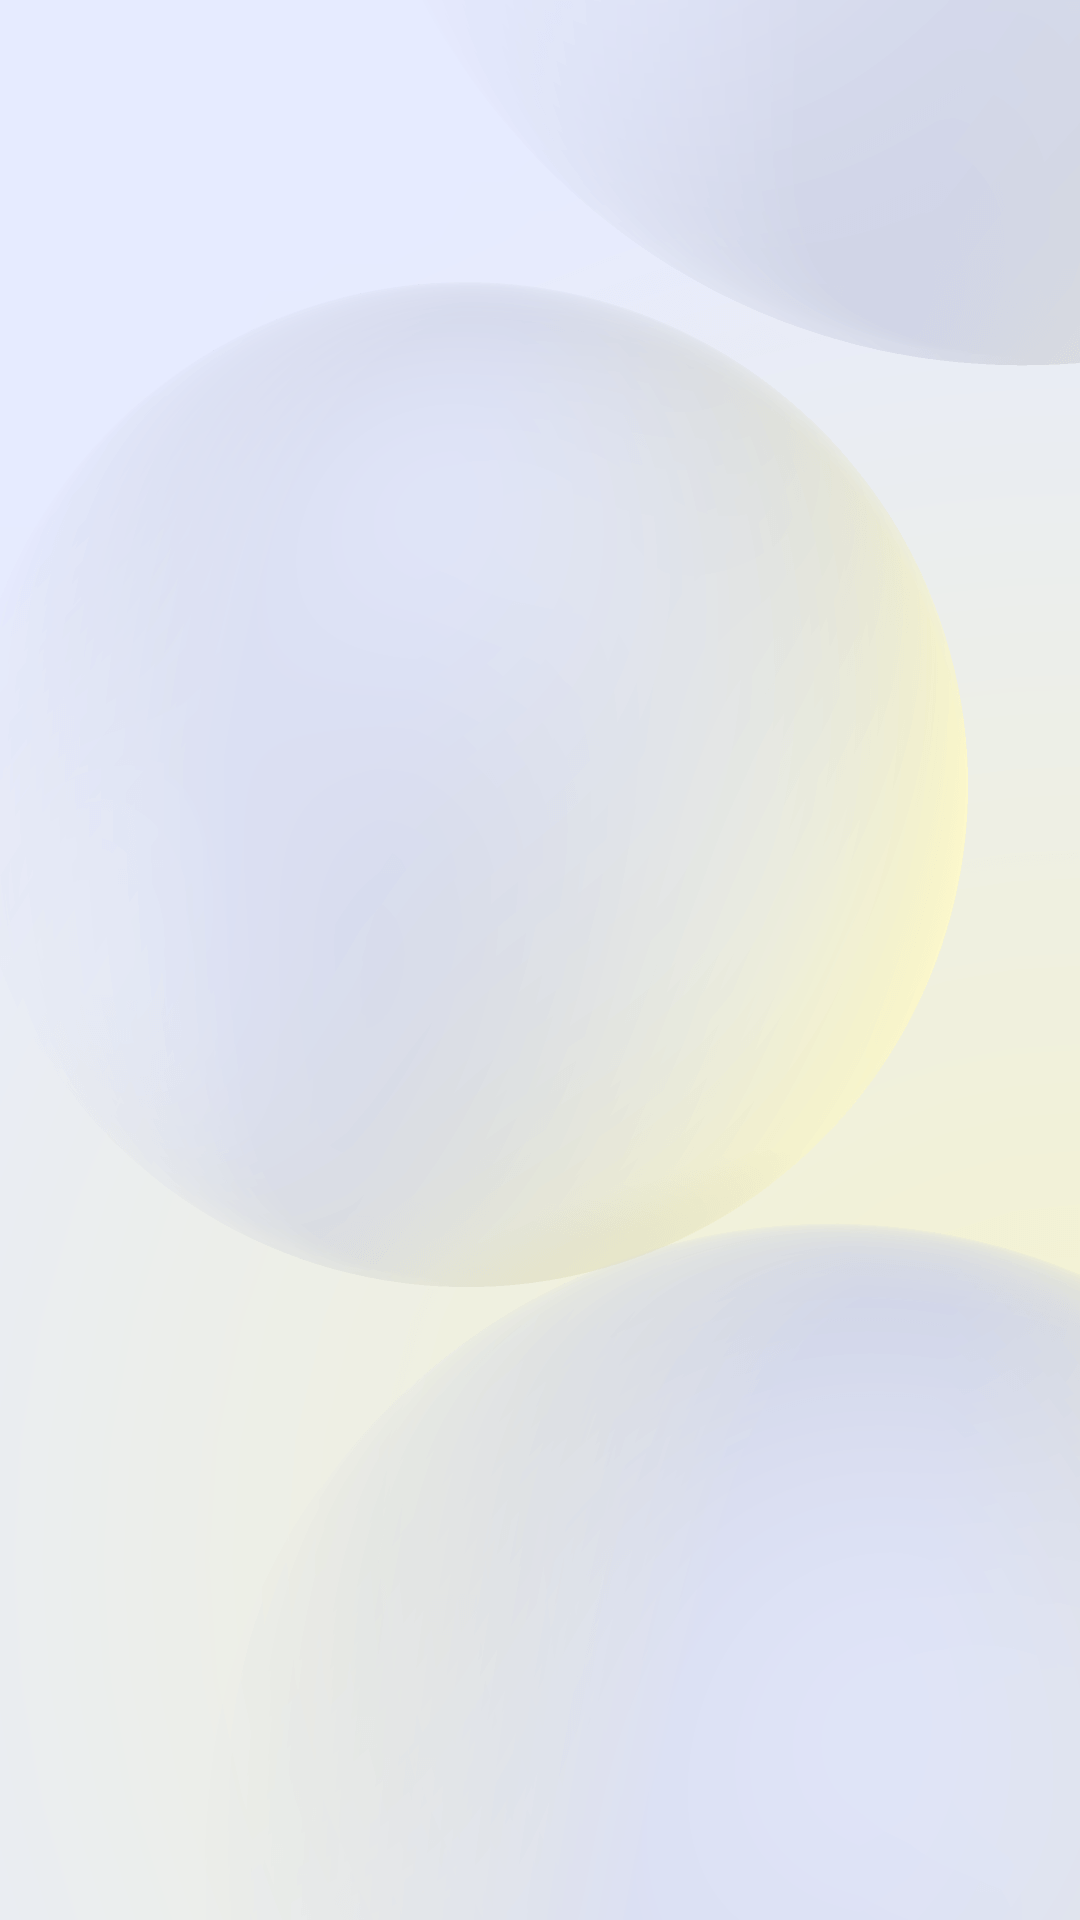

Android layout source for this screen:
<!-- AndroidManifest.xml: application theme Theme.Mtquiz -->
<!-- res/layout/activity_test_results.xml -->
<?xml version="1.0" encoding="utf-8"?>
<androidx.constraintlayout.widget.ConstraintLayout
    xmlns:android="http://schemas.android.com/apk/res/android"
    xmlns:app="http://schemas.android.com/apk/res-auto"
    xmlns:tools="http://schemas.android.com/tools"
    android:layout_width="match_parent"
    android:layout_height="match_parent"
    android:background="@drawable/back"
    android:padding="16dp">

    <TextView
        android:id="@+id/resultsTitle"
        android:layout_width="wrap_content"
        android:layout_height="wrap_content"
        android:layout_marginTop="80dp"
        android:fontFamily="@font/comfortaa_light"
        android:textSize="24sp"
        android:textStyle="bold"
        app:layout_constraintEnd_toEndOf="parent"
        app:layout_constraintHorizontal_bias="0.498"
        app:layout_constraintStart_toStartOf="parent"
        app:layout_constraintTop_toTopOf="parent" />

    <TextView
        android:fontFamily="@font/comfortaa_light"
        android:id="@+id/resultsText"
        android:layout_width="wrap_content"
        android:layout_height="wrap_content"
        android:layout_marginTop="16dp"
        android:textSize="18sp"
        app:layout_constraintTop_toBottomOf="@id/resultsTitle"
        app:layout_constraintStart_toStartOf="parent"
        app:layout_constraintEnd_toEndOf="parent"/>

    <TextView
        android:fontFamily="@font/comfortaa_light"
        android:id="@+id/scoreText"
        android:layout_width="wrap_content"
        android:layout_height="wrap_content"
        android:layout_marginTop="16dp"
        android:textSize="18sp"
        app:layout_constraintTop_toBottomOf="@id/resultsText"
        app:layout_constraintStart_toStartOf="parent"
        app:layout_constraintEnd_toEndOf="parent"/>

    <Button
        android:id="@+id/finishButton"
        android:layout_width="wrap_content"
        android:layout_height="wrap_content"
        android:layout_marginTop="416dp"
        android:fontFamily="@font/comfortaa_light"
        android:text="Finish"
        app:layout_constraintEnd_toEndOf="parent"
        app:layout_constraintHorizontal_bias="1.0"
        app:layout_constraintStart_toStartOf="parent"
        app:layout_constraintTop_toBottomOf="@id/scoreText" />

</androidx.constraintlayout.widget.ConstraintLayout>
<!-- resources referenced by this layout -->
<resources>
  <!-- drawable back: png bitmap (drawable, 124293 bytes) -->
  <style name="Theme.Mtquiz" parent="Base.Theme.Mtquiz" />
  <style name="Base.Theme.Mtquiz" parent="Theme.Material3.DayNight.NoActionBar">
          
          
      </style>
</resources>
